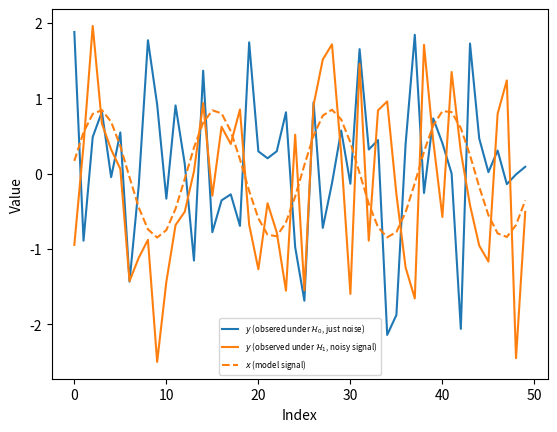
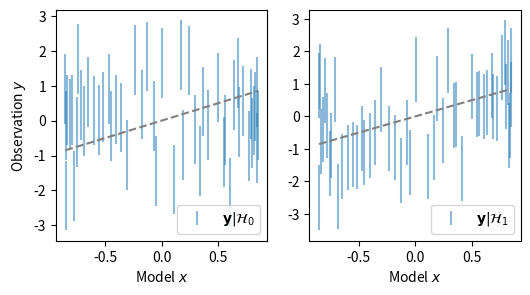
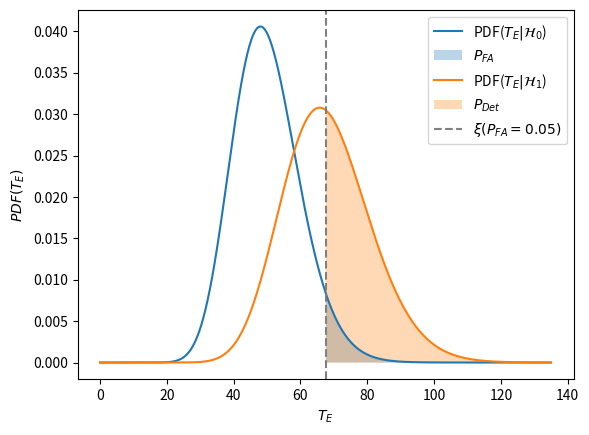
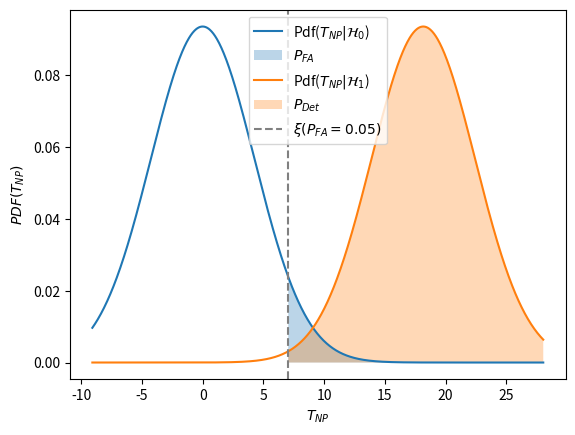
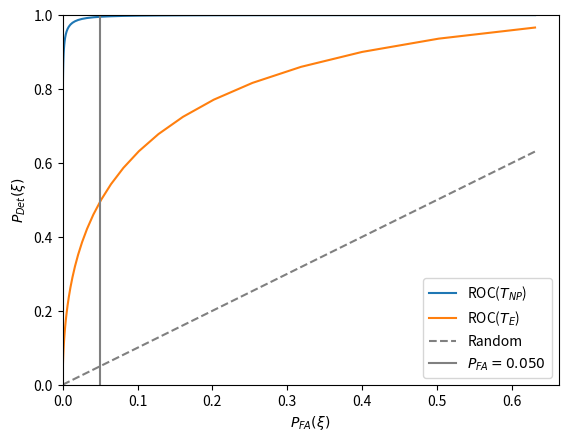

Recreate these plots in Python, in order. (Note: this script raises an exception after producing the figures.)
import numpy as np
import matplotlib.pyplot as plt

from scipy.stats import norm, ncx2, chi2
#plt.style.use("dark_background")

A = 0.85 # default = 0.85
ndim = 50 # default = 50
phi = 0.2 # default = 0.2
t = np.arange(ndim, dtype=np.float64)
x = A*np.sin(0.5*t + phi) # x is the model signal

# Here we create the measurement noise epsilon around the signal x
noise_bank = np.random.multivariate_normal(mean=np.zeros(ndim),cov=np.eye(ndim), size=1000)

y_0 = noise_bank[0,:]
y_1 = x + noise_bank[1,:]

# Let's have a look at the data we've generated!
fig = plt.figure(dpi=150)
plt.plot(y_0, label=f"$y$ (obsered under $\mathcal{{H}}_0$, just noise)", color="C0")
plt.plot(y_1, label=f"$y$ (observed under $\mathcal{{H}}_1$, noisy signal)", color="C1")
plt.plot(x, label=f"$x$ (model signal)", color="C1", linestyle="--")
plt.xlabel("Index")
plt.ylabel("Value")
plt.legend(fontsize="xx-small")
plt.show()

xvals = np.linspace(np.min(x), np.max(x), 100)
fig = plt.figure(dpi=150, figsize=(6,3))
plt.subplot(121)
plt.errorbar(x, y_0, yerr=1., fmt="none", label=f"$\mathbf{{y}} | \mathcal{{H}}_0$", 
            alpha=0.5)
plt.plot(xvals, xvals, color="gray", linestyle="--")
plt.legend(loc="lower right")
plt.ylabel(f"Observation $y$")
plt.xlabel(f"Model $x$")
plt.subplot(122)
plt.errorbar(x, y_1, yerr=1., fmt="none", label=f"$\mathbf{{y}} | \mathcal{{H}}_1$",
            alpha=0.5)
plt.plot(xvals, xvals, color="gray", linestyle="--")
#plt.gca().set_aspect("equal")
plt.xlabel(f"Model $x$")
plt.legend(loc="lower right")
#plt.tight_layout()
plt.show()

Pfa = 0.05 # default: 0.05

print(ncx2.__doc__[:1100], "...")

xsi = ncx2.ppf(1-Pfa, df=ndim, nc=0.)
print(f"Pfa (chosen) = {Pfa}")
print(f"xsi = {xsi}")

xTx = x.T.dot(x)
Pdet_Pfa = 1 - ncx2.cdf(xsi, ndim, xTx)
print(f"Pfa (chosen) = {Pfa}")
print(f"Pdet = {Pdet_Pfa}")

z = np.linspace(0., 2*xsi, 1000)
zdet = z[z>xsi]
zndet = z[z<xsi]
fig = plt.figure(dpi=150)
plt.plot(z, ncx2.pdf(z, df=ndim, nc=0), label=f"PDF($T_{{E}} | \mathcal{{H}}_0$)")
plt.fill_between(zdet,  ncx2.pdf(zdet, df=ndim, nc=0), alpha=0.3, label=f"$P_{{FA}}$")# , hatch="//"
plt.plot(z, ncx2.pdf(z, df=ndim, nc=xTx), label=f"PDF($T_{{E}}| \mathcal{{H}}_1$)")
plt.fill_between(zdet,  ncx2.pdf(zdet, df=ndim, nc=xTx), alpha=0.3, label=f"$P_{{Det}}$")
plt.axvline(xsi, color="gray", linestyle="--", label=f"$\\xi(P_{{FA}}={Pfa})$")
plt.xlabel(f"$T_{{E}}$")
plt.ylabel(f"$PDF(T_{{E}})$")
plt.legend()
plt.show()

print(norm.__doc__[:1100], "...")

xTx = x.T.dot(x)
xsi = np.sqrt(xTx)*norm.ppf(1-Pfa)
print(f"xsi = {xsi}")

Pdet_Pfa = 1 - norm.cdf((xsi - xTx)/np.sqrt(xTx), loc=0, scale=1)
print(f"Pfa (chosen) = {Pfa}")
print(f"Pdet = {Pdet_Pfa}")

z = np.linspace(-0.5*xTx, 4*xsi, 1000)
zdet = z[z>xsi]
zndet = z[z<xsi]
fig = plt.figure(dpi=150)
plt.plot(z, norm.pdf(z, loc=0, scale=np.sqrt(xTx)), label=f"Pdf($T_{{NP}} | \mathcal{{H}}_0$)")
plt.fill_between(zdet,  norm.pdf(zdet, loc=0, scale=np.sqrt(xTx)), alpha=0.3, label=f"$P_{{FA}}$")# , hatch="//"
#plt.fill_between(z[], )
plt.plot(z, norm.pdf(z, loc=xTx, scale=np.sqrt(xTx)), label=f"Pdf($T_{{NP}}| \mathcal{{H}}_1$)")
plt.fill_between(zdet,  norm.pdf(zdet, loc=xTx, scale=np.sqrt(xTx)), alpha=0.3, label=f"$P_{{Det}}$")
plt.axvline(xsi, color="gray", linestyle="--",  label=f"$\\xi(P_{{FA}}={Pfa})$")
plt.xlabel(f"$T_{{NP}}$")
plt.ylabel(f"$PDF(T_{{NP}})$")
plt.legend()
plt.show()

#Pfas = np.linspace(0., 0.1, 1000)
Pfas = np.logspace(-10,-0.2, 100)
Pdet_NP_Pfa = 1 - norm.cdf((np.sqrt(xTx)*norm.ppf(1-Pfas) - xTx)/np.sqrt(xTx))
Pdet_E_Pfa = 1 - ncx2.cdf(ncx2.ppf(1-Pfas, ndim, 0.), ndim, xTx)
fig = plt.figure(dpi=150)
plt.plot(Pfas, Pdet_NP_Pfa, label=f"ROC($T_{{NP}}$)")
plt.plot(Pfas, Pdet_E_Pfa, label=f"ROC($T_{{E}}$)")
plt.plot(Pfas, Pfas, color="gray", linestyle="--", label="Random")
plt.axvline(Pfa, color="gray", label=f"$P_{{FA}}={Pfa:.3f}$")
#plt.gca().set_aspect("equal")
#plt.xscale("log")
#plt.yscale("log")
plt.xlabel(f"$P_{{FA}}(\\xi)$")
plt.ylabel(f"$P_{{Det}}(\\xi)$")
plt.ylim(0, 1)
plt.xlim(0, None)
plt.legend()
plt.show()


def T_B(y, xhat):
    Tb = 2*y.T.dot(xhat) - xhat.T.dot(xhat)
    return Tb


from lmfit import minimize, Parameters
parameters = Parameters()
parameters.add("A",value=1.,  min=0, max=4.)
parameters.add("omega", value=0.5, min=0., max=1.)
parameters.add("phi", value=0.2, min=-np.pi, max=np.pi)

from IPython.display import display
def residual_sine(myparameters, target):
    myA = myparameters["A"]
    myomega = myparameters["omega"]
    myphi = myparameters["phi"]
    asignal = myA*np.sin(myomega*t + myphi)
    return asignal - target
def residual_sine_quick(myparameters, target):
    asignal = myparameters["A"]*np.sin(myparameters["omega"]*t + myparameters["phi"])
    return asignal - target
def get_MLE(parameters, y, verbose=False, method="leastsq", **fit_kws):
    sol = minimize(residual_sine, parameters, args=(y,), method=method, **fit_kws)
    xhat = residual_sine(sol.params, np.zeros_like(y))
    if verbose:
        display(sol)
    return xhat


def get_MLE_robust(parameters, y, verbose=False, method=None, **fit_kws):
    sol0 = minimize(residual_sine_quick, parameters, args=(y,), method="brute", **fit_kws)
    sol = minimize(residual_sine_quick, sol0.params, args=(y,), method="leastsq", **fit_kws)
    xhat = residual_sine(sol.params, np.zeros_like(y))
    if verbose:
        display(sol)
    return xhat

y_0s = noise_bank[:500,:]
y_1s = x + noise_bank[-500:,:] # We will call the noise bank from the bottom for the signals under H_1

xhat1 = get_MLE_robust(parameters, y_1s[0], verbose=True)

xhat0 = get_MLE_robust(parameters, y_0s[0], verbose=True, method="brute")

fig = plt.figure(dpi=150)
plt.plot(t, y_0, label=f"$\mathbf{{y}}$ (obsered under $\mathcal{{H}}_0$ just noise)",
        color="C0")
plt.plot(t, xhat0, label=f"$\hat{{\mathbf{{x}}}}$ (fitted under $\mathcal{{H}}_0$, just noise)",
        color="C0", linestyle="--")
plt.plot(t, y_1, label=f"$\mathbf{{y}}$ (observed under $\mathcal{{H}}_1$, noisy signal)",
        color="C1")
plt.plot(t, xhat1, label=f"$\hat{{\mathbf{{x}}}}$ (fitted under $\mathcal{{H}}_1$, noisy signal)",
        color="C1", linestyle="--")
plt.plot(t, x, label=f"$\mathbf{{x}}$ (model signal)",
        color="gray", linestyle="--")
plt.xlabel("Index")
plt.ylabel("Value")
plt.legend(fontsize="xx-small")
plt.show()

from tqdm import tqdm
xhat_0s = []
for i in tqdm(range(y_0s.shape[0])):
    myxhat = get_MLE_robust(parameters, y_0s[i,:])
    xhat_0s.append(myxhat)
xhat_0s = np.array(xhat_0s)

xhat_1s = []
for i in tqdm(range(y_1s.shape[0])):
    myxhat = get_MLE_robust(parameters, y_1s[i,:])
    xhat_1s.append(myxhat)
xhat_1s = np.array(xhat_1s)

T_B0s = np.array([T_B(y_0s[i,:], xhat_0s[i,:]) for i in range(y_0s.shape[0])])
T_B1s = np.array([T_B(y_1s[i,:], xhat_1s[i,:]) for i in range(y_1s.shape[0])])

plt.figure(dpi=150)
plt.hist(T_B0s, histtype="step", bins=50, label=f"($T_{{B}}(\mathbf{{y}}) | \mathcal{{H}}_0$)")
plt.hist(T_B1s, histtype="step", bins=50, label=f"($T_{{B}}(\mathbf{{y}}) | \mathcal{{H}}_1$)")
plt.legend()
plt.xlabel(f"$T_{{B}}$")
plt.ylabel(f"$\mathrm{{hist}}(T_{{B}})$")
plt.show()

Tmax = np.max(T_B1s)
Tmin = np.min(T_B0s)
NTs = T_B0s.shape[0]
xsis_B = np.linspace(Tmin, Tmax, 100)
Pfas_B = []
Pdets_B = []
for i, axsi in enumerate(xsis_B):
    Pfas_B.append(1/NTs * np.count_nonzero(T_B0s>axsi))
    Pdets_B.append(1/NTs * np.count_nonzero(T_B1s>axsi))
Pfas_B = np.array(Pfas_B)
Pdets_B = np.array(Pdets_B)

#Pfas = np.linspace(0., 0.1, 1000)
#Pfas = np.logspace(-10,-0.2, 100)
#Pdet_NP_Pfa = 1 - norm.cdf((np.sqrt(xTx)*norm.ppf(1-Pfas) - xTx)/np.sqrt(xTx))
#Pdet_E_Pfa = 1 - ncx2.cdf(ncx2.ppf(1-Pfas, ndim, 0.), ndim, xTx)
fig = plt.figure(dpi=150)
plt.plot(Pfas, Pdet_NP_Pfa, label=f"ROC($T_{{NP}}$)")
plt.plot(Pfas, Pdet_E_Pfa, label=f"ROC($T_{{E}}$)")
plt.plot(Pfas_B, Pdets_B, label=f"ROC($T_{{B}}$)")
plt.plot(Pfas, Pfas, color="gray", linestyle="--", label="Random")
plt.axvline(Pfa, color="gray", label=f"$P_{{FA}}={Pfa:.3f}$")
#plt.gca().set_aspect("equal")
#plt.xscale("log")
#plt.yscale("log")
plt.xlabel(f"$P_{{FA}}(\\xi)$")
plt.ylabel(f"$P_{{Det}}(\\xi)$")
plt.ylim(0, 1)
plt.xlim(0, np.max(Pfas))
plt.legend()
plt.show()


N = 100 # Default 100
n = 10 # Default 10


y_ex = y_1s[0] # Here we just pick one realization for the sake of the example from either y_1s or y_0s.
xhat_ex = get_MLE_robust(parameters, y_ex)
T_B_ex = T_B(y_ex, xhat_ex)
nplus = 0
nminus = 0
nstop = False
i = 0

while True:
    i += 1
    y0_ex = np.random.multivariate_normal(mean=np.zeros(ndim),cov=np.eye(ndim), size=1).flatten()
    xhat0_ex = get_MLE_robust(parameters, y0_ex)
    T_B0_ex = T_B(y0_ex, xhat0_ex)
    if T_B0_ex>=T_B_ex:
        nplus += 1
    else :
        nminus += 1
    print(f"Loop {i}/{N} : n+={nplus}, n-={nminus}", end="\r")
    if nplus>n:
        est_pfa = nplus/i
        print("\n")
        print(f"P_FA >= {est_pfa:.4f}")
        break
    if i>=N:
        if nplus == 0:
            est_pfa = 1/i
            print("\n")
            print(f"P_FA <= {est_pfa:.4f}")
        else:
            est_pfa = nplus/i
            print("\n")
            print(f"P_FA ~ {est_pfa:.4f}")
            
        break


# For more precision, we can just increase N, then relauch the loop.
N=300











